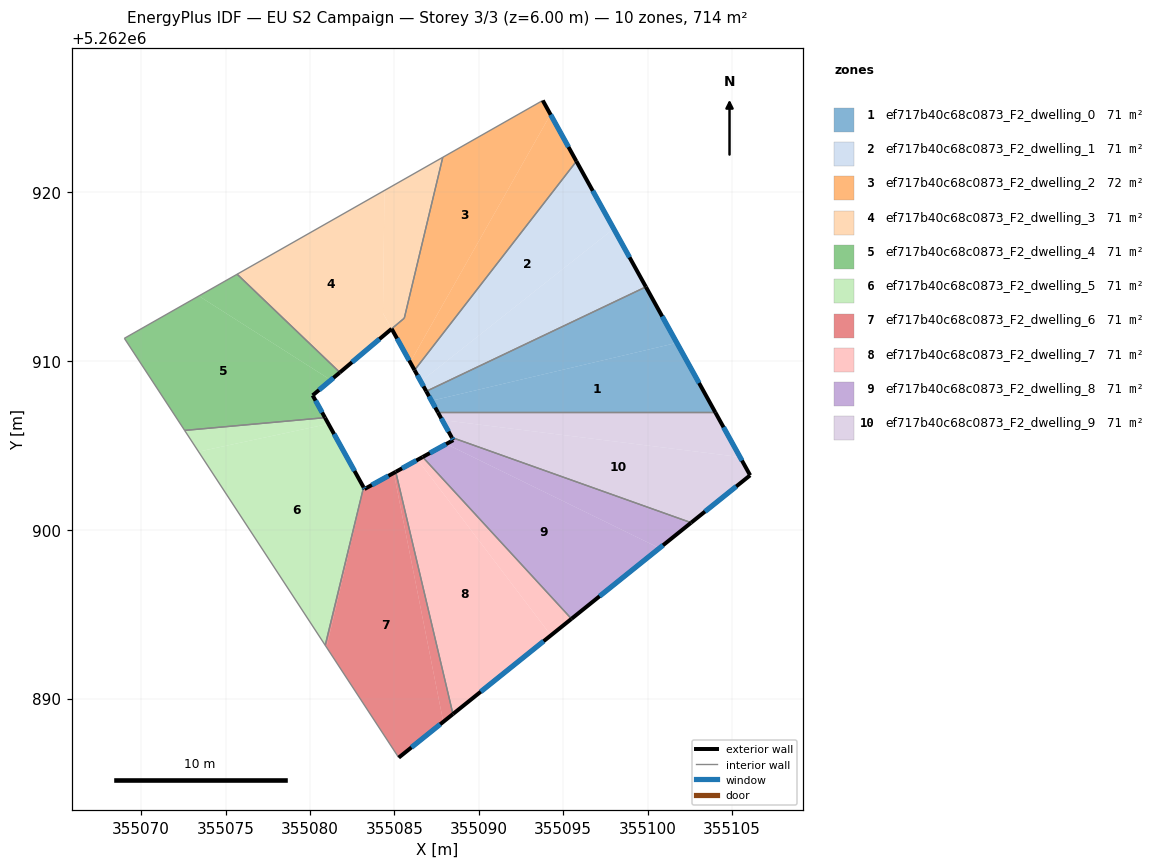
=== STOREY PLAN SPEC (per zone: floor XY polygon, exterior-wall plan segments, windows/doors) ===
zone 1: ef717b40c68c0873_F2_dwelling_0  (71.4 m²)
  floor: (355101.73, 5262911.07) (355104.01, 5262906.95) (355087.58, 5262906.95) (355087.20, 5262907.64)
  floor: (355099.90, 5262914.39) (355101.73, 5262911.07) (355087.20, 5262907.64) (355086.89, 5262908.20)
  exterior wall: (355086.89, 5262908.20) – (355087.58, 5262906.95)  [1.4 m]
    window: (355087.05, 5262907.91) – (355087.42, 5262907.24)  [1.2 m²]
  exterior wall: (355104.01, 5262906.95) – (355099.90, 5262914.39)  [8.5 m]
    window: (355103.05, 5262908.69) – (355100.86, 5262912.64)  [7.2 m²]
  interior walls: 2
zone 2: ef717b40c68c0873_F2_dwelling_1  (71.4 m²)
  floor: (355095.78, 5262921.82) (355097.99, 5262917.83) (355086.57, 5262908.78) (355086.20, 5262909.46)
  floor: (355097.99, 5262917.83) (355099.90, 5262914.39) (355086.89, 5262908.20) (355086.57, 5262908.78)
  exterior wall: (355086.20, 5262909.46) – (355086.89, 5262908.20)  [1.4 m]
    window: (355086.36, 5262909.16) – (355086.73, 5262908.50)  [1.2 m²]
  exterior wall: (355099.90, 5262914.39) – (355095.78, 5262921.83)  [8.5 m]
    window: (355098.93, 5262916.13) – (355096.75, 5262920.08)  [7.2 m²]
  interior walls: 2
zone 3: ef717b40c68c0873_F2_dwelling_2  (71.8 m²)
  floor: (355093.79, 5262925.43) (355094.25, 5262924.60) (355085.94, 5262909.92) (355084.84, 5262911.90) (355085.59, 5262912.53) (355087.87, 5262922.06)
  floor: (355094.25, 5262924.60) (355095.78, 5262921.82) (355086.20, 5262909.46) (355085.94, 5262909.92)
  exterior wall: (355095.78, 5262921.83) – (355093.79, 5262925.43)  [4.1 m]
    window: (355095.31, 5262922.67) – (355094.26, 5262924.58)  [3.5 m²]
  exterior wall: (355084.84, 5262911.90) – (355086.20, 5262909.46)  [2.8 m]
    window: (355085.16, 5262911.33) – (355085.88, 5262910.03)  [2.4 m²]
  interior walls: 4
zone 4: ef717b40c68c0873_F2_dwelling_3  (71.0 m²)
  floor: (355087.87, 5262922.06) (355085.59, 5262912.54) (355084.84, 5262911.91) (355084.32, 5262912.84) (355084.41, 5262920.10)
  floor: (355084.41, 5262920.10) (355084.32, 5262912.84) (355084.84, 5262911.91) (355081.77, 5262909.32) (355075.69, 5262915.14)
  exterior wall: (355081.77, 5262909.32) – (355084.84, 5262911.90)  [4.0 m]
    window: (355082.49, 5262909.93) – (355084.12, 5262911.30)  [3.4 m²]
  interior walls: 4
zone 5: ef717b40c68c0873_F2_dwelling_4  (71.4 m²)
  floor: (355081.24, 5262908.87) (355080.16, 5262907.96) (355080.89, 5262906.64) (355072.58, 5262905.89) (355069.01, 5262911.34) (355073.42, 5262913.85)
  floor: (355081.77, 5262909.32) (355081.24, 5262908.87) (355073.42, 5262913.85) (355075.69, 5262915.14)
  exterior wall: (355080.16, 5262907.96) – (355081.77, 5262909.32)  [2.1 m]
    window: (355080.54, 5262908.28) – (355081.39, 5262909.00)  [1.8 m²]
  exterior wall: (355080.89, 5262906.64) – (355080.16, 5262907.96)  [1.5 m]
    window: (355080.72, 5262906.95) – (355080.33, 5262907.65)  [1.3 m²]
  interior walls: 4
zone 6: ef717b40c68c0873_F2_dwelling_5  (71.4 m²)
  floor: (355081.10, 5262906.27) (355083.18, 5262902.52) (355080.91, 5262893.16) (355073.40, 5262904.63)
  floor: (355080.89, 5262906.64) (355081.10, 5262906.27) (355073.40, 5262904.63) (355072.58, 5262905.89)
  exterior wall: (355083.18, 5262902.52) – (355080.89, 5262906.64)  [4.7 m]
    window: (355082.64, 5262903.49) – (355081.43, 5262905.67)  [4.0 m²]
  interior walls: 3
zone 7: ef717b40c68c0873_F2_dwelling_6  (71.4 m²)
  floor: (355084.96, 5262903.37) (355087.90, 5262888.63) (355085.26, 5262886.51) (355080.98, 5262893.05) (355083.20, 5262902.48) (355083.23, 5262902.42)
  floor: (355083.18, 5262902.52) (355083.20, 5262902.48) (355080.98, 5262893.05) (355080.91, 5262893.16)
  floor: (355085.08, 5262903.43) (355088.47, 5262889.09) (355087.90, 5262888.63) (355084.96, 5262903.37)
  exterior wall: (355083.23, 5262902.42) – (355083.18, 5262902.52)  [0.1 m]
    window: (355083.22, 5262902.44) – (355083.19, 5262902.49)  [0.1 m²]
  exterior wall: (355085.08, 5262903.43) – (355083.23, 5262902.42)  [2.1 m]
    window: (355084.65, 5262903.19) – (355083.67, 5262902.65)  [1.8 m²]
  exterior wall: (355085.26, 5262886.51) – (355088.47, 5262889.09)  [4.1 m]
    window: (355086.01, 5262887.11) – (355087.71, 5262888.48)  [3.5 m²]
  interior walls: 3
zone 8: ef717b40c68c0873_F2_dwelling_7  (71.4 m²)
  floor: (355086.38, 5262904.15) (355094.27, 5262893.75) (355088.47, 5262889.09) (355085.08, 5262903.43)
  floor: (355086.68, 5262904.31) (355095.49, 5262894.73) (355094.27, 5262893.75) (355086.38, 5262904.15)
  exterior wall: (355086.68, 5262904.31) – (355085.08, 5262903.43)  [1.8 m]
    window: (355086.30, 5262904.10) – (355085.46, 5262903.64)  [1.5 m²]
  exterior wall: (355088.47, 5262889.09) – (355095.49, 5262894.73)  [9.0 m]
    window: (355090.12, 5262890.41) – (355093.84, 5262893.40)  [7.6 m²]
  interior walls: 2
zone 9: ef717b40c68c0873_F2_dwelling_8  (71.4 m²)
  floor: (355100.70, 5262898.91) (355095.49, 5262894.73) (355086.68, 5262904.31) (355088.07, 5262905.08)
  floor: (355102.58, 5262900.42) (355100.70, 5262898.91) (355088.07, 5262905.08) (355088.49, 5262905.31) (355088.40, 5262905.47)
  exterior wall: (355088.49, 5262905.31) – (355086.68, 5262904.31)  [2.1 m]
    window: (355088.06, 5262905.07) – (355087.10, 5262904.55)  [1.7 m²]
  exterior wall: (355088.40, 5262905.47) – (355088.49, 5262905.31)  [0.2 m]
    window: (355088.42, 5262905.43) – (355088.47, 5262905.35)  [0.2 m²]
  exterior wall: (355095.49, 5262894.73) – (355102.58, 5262900.42)  [9.1 m]
    window: (355097.15, 5262896.06) – (355100.91, 5262899.08)  [7.7 m²]
  interior walls: 2
zone 10: ef717b40c68c0873_F2_dwelling_9  (71.4 m²)
  floor: (355105.47, 5262904.31) (355106.07, 5262903.23) (355102.58, 5262900.42) (355088.40, 5262905.47) (355087.83, 5262906.50)
  floor: (355104.01, 5262906.95) (355105.47, 5262904.31) (355087.83, 5262906.50) (355087.58, 5262906.95)
  exterior wall: (355087.58, 5262906.95) – (355088.40, 5262905.47)  [1.7 m]
    window: (355087.77, 5262906.60) – (355088.21, 5262905.82)  [1.4 m²]
  exterior wall: (355106.07, 5262903.23) – (355104.01, 5262906.95)  [4.3 m]
    window: (355105.59, 5262904.10) – (355104.50, 5262906.07)  [3.6 m²]
  exterior wall: (355102.58, 5262900.42) – (355106.07, 5262903.23)  [4.5 m]
    window: (355103.40, 5262901.08) – (355105.25, 5262902.57)  [3.8 m²]
  interior walls: 2

=== DERIVED (storey summary) ===
Building: EU S2 Campaign
Storey: 3 of 3  (floor level z = 6.00 m)
Storey gross floor area: 714.1 m²
Zones on this storey: 10
  - ef717b40c68c0873_F2_dwelling_0: floor 71.4 m²; exterior wall 9.9 m (29.8 m²); 2 window(s) 8.4 m²; WWR 28.1%
  - ef717b40c68c0873_F2_dwelling_1: floor 71.4 m²; exterior wall 9.9 m (29.8 m²); 2 window(s) 8.4 m²; WWR 28.1%
  - ef717b40c68c0873_F2_dwelling_2: floor 71.8 m²; exterior wall 6.9 m (20.7 m²); 2 window(s) 5.8 m²; WWR 28.1%
  - ef717b40c68c0873_F2_dwelling_3: floor 71.0 m²; exterior wall 4.0 m (12.0 m²); 1 window(s) 3.4 m²; WWR 28.1%
  - ef717b40c68c0873_F2_dwelling_4: floor 71.4 m²; exterior wall 3.6 m (10.8 m²); 2 window(s) 3.1 m²; WWR 28.1%
  - ef717b40c68c0873_F2_dwelling_5: floor 71.4 m²; exterior wall 4.7 m (14.1 m²); 1 window(s) 4.0 m²; WWR 28.1%
  - ef717b40c68c0873_F2_dwelling_6: floor 71.4 m²; exterior wall 6.3 m (19.0 m²); 3 window(s) 5.4 m²; WWR 28.1%
  - ef717b40c68c0873_F2_dwelling_7: floor 71.4 m²; exterior wall 10.8 m (32.5 m²); 2 window(s) 9.1 m²; WWR 28.1%
  - ef717b40c68c0873_F2_dwelling_8: floor 71.4 m²; exterior wall 11.3 m (34.0 m²); 3 window(s) 9.6 m²; WWR 28.1%
  - ef717b40c68c0873_F2_dwelling_9: floor 71.4 m²; exterior wall 10.4 m (31.3 m²); 3 window(s) 8.8 m²; WWR 28.1%
Zone adjacency (shared interzone walls):
  - ef717b40c68c0873_F2_dwelling_0 ↔ ef717b40c68c0873_F2_dwelling_1
  - ef717b40c68c0873_F2_dwelling_0 ↔ ef717b40c68c0873_F2_dwelling_9
  - ef717b40c68c0873_F2_dwelling_1 ↔ ef717b40c68c0873_F2_dwelling_2
  - ef717b40c68c0873_F2_dwelling_2 ↔ ef717b40c68c0873_F2_dwelling_3
  - ef717b40c68c0873_F2_dwelling_3 ↔ ef717b40c68c0873_F2_dwelling_4
  - ef717b40c68c0873_F2_dwelling_4 ↔ ef717b40c68c0873_F2_dwelling_5
  - ef717b40c68c0873_F2_dwelling_5 ↔ ef717b40c68c0873_F2_dwelling_6
  - ef717b40c68c0873_F2_dwelling_6 ↔ ef717b40c68c0873_F2_dwelling_7
  - ef717b40c68c0873_F2_dwelling_7 ↔ ef717b40c68c0873_F2_dwelling_8
  - ef717b40c68c0873_F2_dwelling_8 ↔ ef717b40c68c0873_F2_dwelling_9